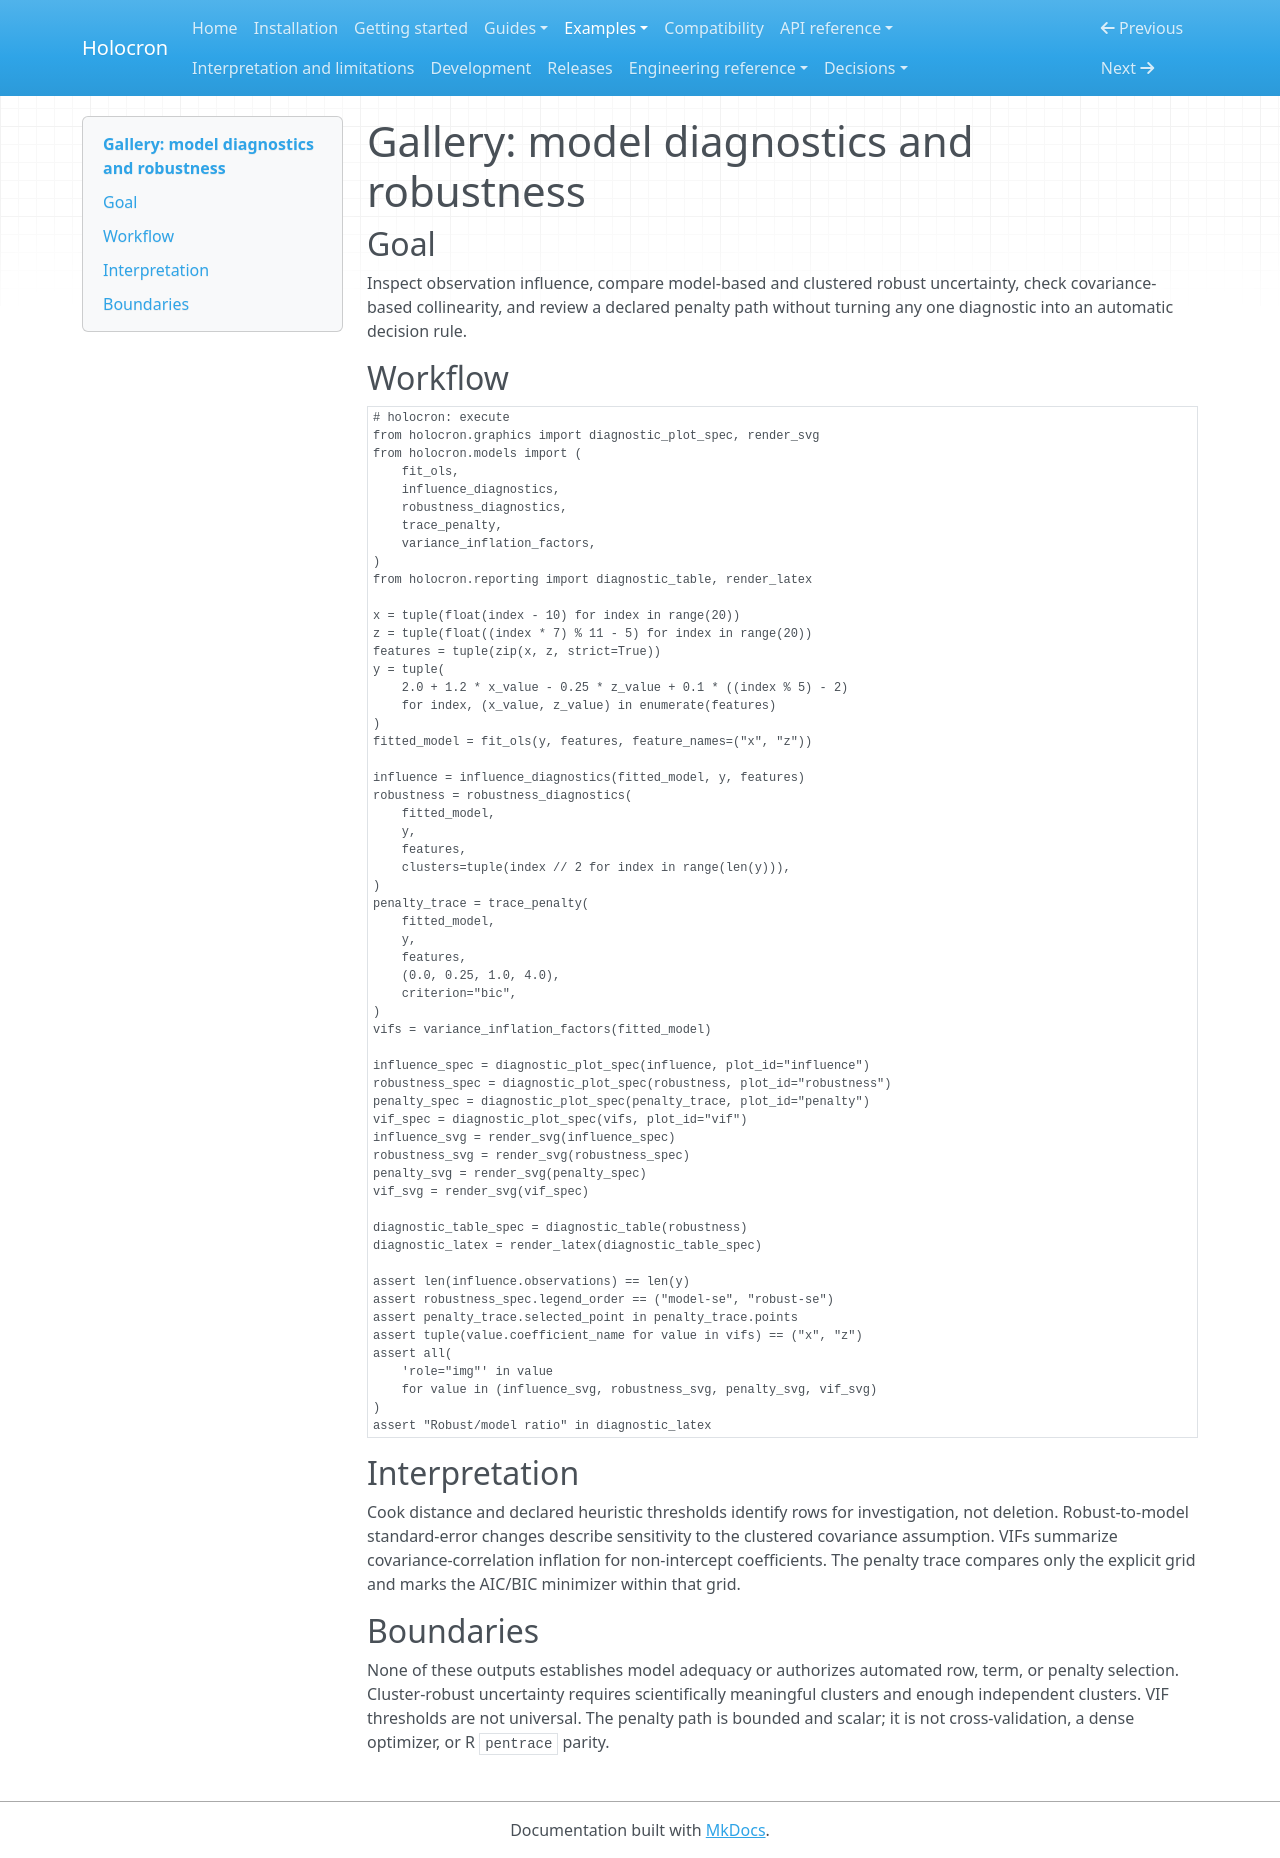

repository: joshuamyers22/holocron · page: examples/gallery/diagnostics/index.html · generator: mkdocs

# Gallery: model diagnostics and robustness

## Goal

Inspect observation influence, compare model-based and clustered robust
uncertainty, check covariance-based collinearity, and review a declared penalty
path without turning any one diagnostic into an automatic decision rule.

## Workflow

```python
# holocron: execute
from holocron.graphics import diagnostic_plot_spec, render_svg
from holocron.models import (
    fit_ols,
    influence_diagnostics,
    robustness_diagnostics,
    trace_penalty,
    variance_inflation_factors,
)
from holocron.reporting import diagnostic_table, render_latex

x = tuple(float(index - 10) for index in range(20))
z = tuple(float((index * 7) % 11 - 5) for index in range(20))
features = tuple(zip(x, z, strict=True))
y = tuple(
    2.0 + 1.2 * x_value - 0.25 * z_value + 0.1 * ((index % 5) - 2)
    for index, (x_value, z_value) in enumerate(features)
)
fitted_model = fit_ols(y, features, feature_names=("x", "z"))

influence = influence_diagnostics(fitted_model, y, features)
robustness = robustness_diagnostics(
    fitted_model,
    y,
    features,
    clusters=tuple(index // 2 for index in range(len(y))),
)
penalty_trace = trace_penalty(
    fitted_model,
    y,
    features,
    (0.0, 0.25, 1.0, 4.0),
    criterion="bic",
)
vifs = variance_inflation_factors(fitted_model)

influence_spec = diagnostic_plot_spec(influence, plot_id="influence")
robustness_spec = diagnostic_plot_spec(robustness, plot_id="robustness")
penalty_spec = diagnostic_plot_spec(penalty_trace, plot_id="penalty")
vif_spec = diagnostic_plot_spec(vifs, plot_id="vif")
influence_svg = render_svg(influence_spec)
robustness_svg = render_svg(robustness_spec)
penalty_svg = render_svg(penalty_spec)
vif_svg = render_svg(vif_spec)

diagnostic_table_spec = diagnostic_table(robustness)
diagnostic_latex = render_latex(diagnostic_table_spec)

assert len(influence.observations) == len(y)
assert robustness_spec.legend_order == ("model-se", "robust-se")
assert penalty_trace.selected_point in penalty_trace.points
assert tuple(value.coefficient_name for value in vifs) == ("x", "z")
assert all(
    'role="img"' in value
    for value in (influence_svg, robustness_svg, penalty_svg, vif_svg)
)
assert "Robust/model ratio" in diagnostic_latex
```

## Interpretation

Cook distance and declared heuristic thresholds identify rows for investigation,
not deletion. Robust-to-model standard-error changes describe sensitivity to
the clustered covariance assumption. VIFs summarize covariance-correlation
inflation for non-intercept coefficients. The penalty trace compares only the
explicit grid and marks the AIC/BIC minimizer within that grid.

## Boundaries

None of these outputs establishes model adequacy or authorizes automated row,
term, or penalty selection. Cluster-robust uncertainty requires scientifically
meaningful clusters and enough independent clusters. VIF thresholds are not
universal. The penalty path is bounded and scalar; it is not cross-validation,
a dense optimizer, or R `pentrace` parity.
